Run: headless pygame with SDL's dummy video driver; simulated clock (each Clock.tick advances the game by its frame time, no real sleeping); random seed 0; keys injected as events and as key.get_pressed() state; no mouse input.
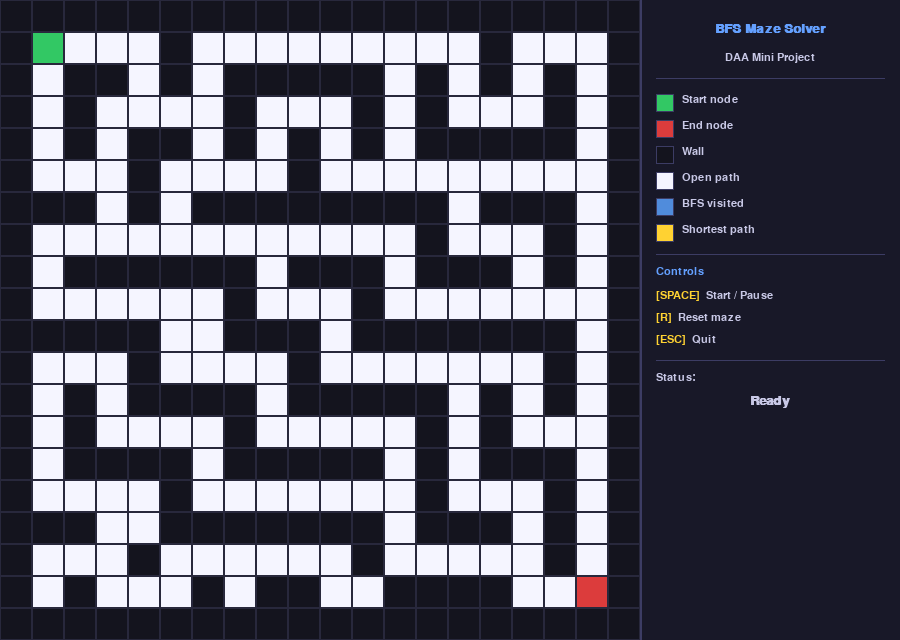
Frame 1 of 4 · flips 1–60 · no input
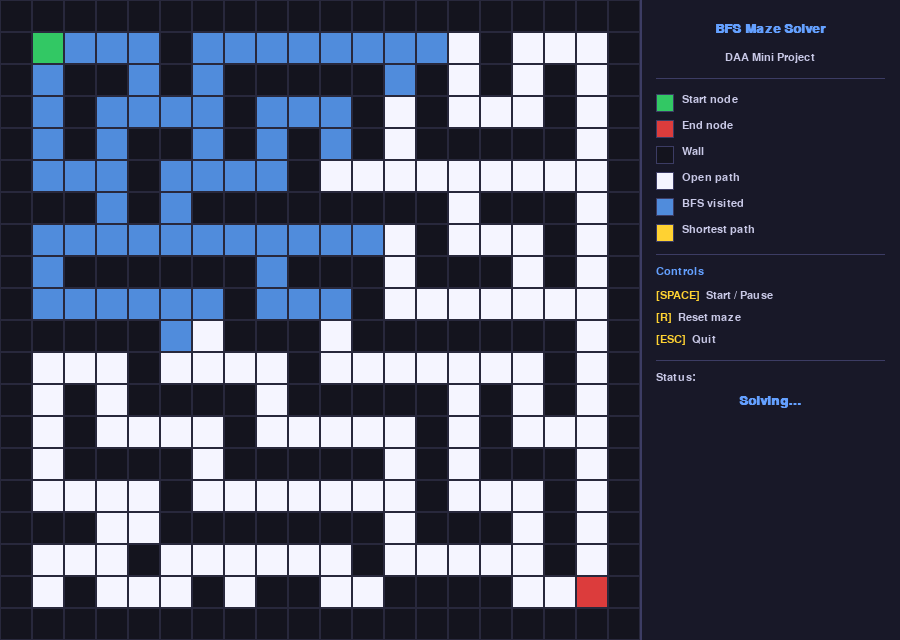
Frame 2 of 4 · flips 61–180 · tapped SPACE, RETURN · held RIGHT (→), D
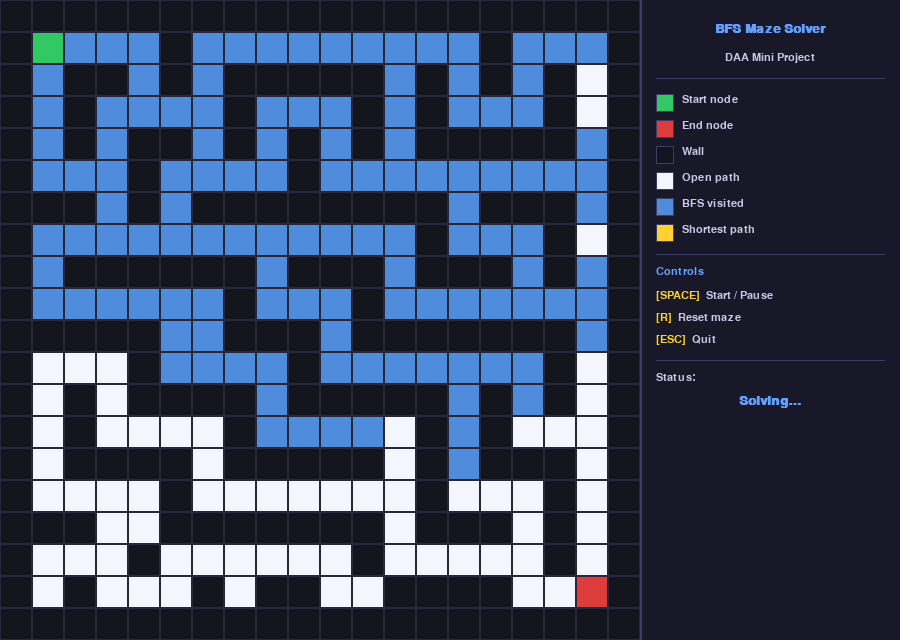
Frame 3 of 4 · flips 181–300 · held DOWN (↓), S
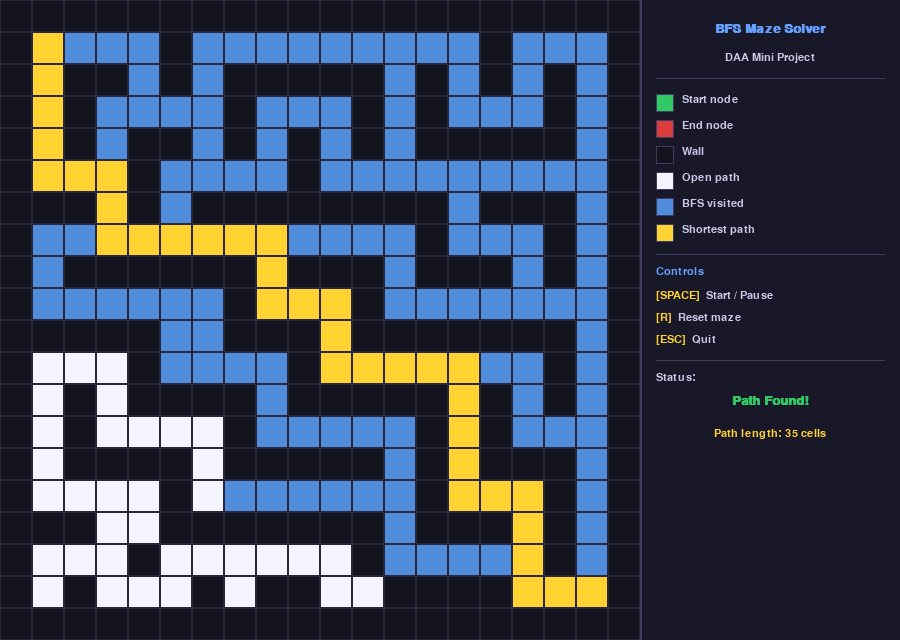
Frame 4 of 4 · flips 301–420 · held LEFT (←), A, UP (↑), W

The pygame program that drew these frames:

import pygame
import sys
from collections import deque

# ── Constants ──────────────────────────────────────────────────────────────────
WINDOW_TITLE  = "Maze Solver – BFS Visualizer (DAA Mini Project)"
CELL_SIZE     = 32
COLS, ROWS    = 20, 20
SIDEBAR_W     = 260
WIN_W         = COLS * CELL_SIZE + SIDEBAR_W
WIN_H         = ROWS * CELL_SIZE

FPS           = 60
BFS_DELAY     = 18          # ms between each BFS step

# Colours
C_BG          = (18,  18,  28)
C_GRID_LINE   = (40,  40,  60)
C_WALL        = (20,  20,  30)
C_OPEN        = (245, 245, 255)
C_START       = (50,  200, 100)
C_END         = (220, 60,  60)
C_VISITED     = (80,  140, 220)
C_PATH        = (255, 210, 50)
C_SIDEBAR     = (24,  24,  40)
C_TEXT        = (200, 200, 230)
C_ACCENT      = (100, 160, 255)
C_BORDER      = (60,  60,  100)

# Cell types
OPEN  = 0
WALL  = 1
START = 2
END   = 3

# ── Default maze (0=open, 1=wall, 2=start, 3=end) ─────────────────────────────
DEFAULT_MAZE = [
    [1,1,1,1,1,1,1,1,1,1,1,1,1,1,1,1,1,1,1,1],
    [1,2,0,0,0,1,0,0,0,0,0,0,0,0,0,1,0,0,0,1],
    [1,0,1,1,0,1,0,1,1,1,1,1,0,1,0,1,0,1,0,1],
    [1,0,1,0,0,0,0,1,0,0,0,1,0,1,0,0,0,1,0,1],
    [1,0,1,0,1,1,0,1,0,1,0,1,0,1,1,1,1,1,0,1],
    [1,0,0,0,1,0,0,0,0,1,0,0,0,0,0,0,0,0,0,1],
    [1,1,1,0,1,0,1,1,1,1,1,1,1,1,0,1,1,1,0,1],
    [1,0,0,0,0,0,0,0,0,0,0,0,0,1,0,0,0,1,0,1],
    [1,0,1,1,1,1,1,1,0,1,1,1,0,1,1,1,0,1,0,1],
    [1,0,0,0,0,0,0,1,0,0,0,1,0,0,0,0,0,0,0,1],
    [1,1,1,1,1,0,0,1,1,1,0,1,1,1,1,1,1,1,0,1],
    [1,0,0,0,1,0,0,0,0,1,0,0,0,0,0,0,0,1,0,1],
    [1,0,1,0,1,1,1,1,0,1,1,1,1,1,0,1,0,1,0,1],
    [1,0,1,0,0,0,0,1,0,0,0,0,0,1,0,1,0,0,0,1],
    [1,0,1,1,1,1,0,1,1,1,1,1,0,1,0,1,1,1,0,1],
    [1,0,0,0,0,1,0,0,0,0,0,0,0,1,0,0,0,1,0,1],
    [1,1,1,0,0,1,1,1,1,1,1,1,0,1,1,1,0,1,0,1],
    [1,0,0,0,1,0,0,0,0,0,0,1,0,0,0,0,0,1,0,1],
    [1,0,1,0,0,0,1,0,1,1,0,0,1,1,1,1,0,0,3,1],
    [1,1,1,1,1,1,1,1,1,1,1,1,1,1,1,1,1,1,1,1],
]

# ── Grid helpers ───────────────────────────────────────────────────────────────
def create_grid():
    """Deep-copy of the default maze so we can reset cleanly."""
    return [row[:] for row in DEFAULT_MAZE]


def find_cell(grid, kind):
    for r in range(ROWS):
        for c in range(COLS):
            if grid[r][c] == kind:
                return (r, c)
    return None


# ── BFS ────────────────────────────────────────────────────────────────────────
def bfs_solver(grid):
    """
    Generator – yields one step at a time so the caller can animate.
    Yields: ('visit', (r,c))  or  ('path', [(r,c), ...])  or  ('done', None)
    """
    start = find_cell(grid, START)
    end   = find_cell(grid, END)
    if not start or not end:
        yield ('done', None)
        return

    queue   = deque([start])
    visited = {start}
    parent  = {start: None}

    while queue:
        current = queue.popleft()

        if current == end:
            # Reconstruct path
            path, node = [], current
            while node is not None:
                path.append(node)
                node = parent[node]
            path.reverse()
            yield ('path', path)
            yield ('done', None)
            return

        r, c = current
        for dr, dc in [(-1,0),(1,0),(0,-1),(0,1)]:
            nr, nc = r+dr, c+dc
            if 0 <= nr < ROWS and 0 <= nc < COLS:
                if (nr, nc) not in visited and grid[nr][nc] != WALL:
                    visited.add((nr, nc))
                    parent[(nr, nc)] = current
                    queue.append((nr, nc))

        if current != start:
            yield ('visit', current)

    # No path found
    yield ('done', None)


# ── Drawing ────────────────────────────────────────────────────────────────────
def cell_rect(r, c):
    return pygame.Rect(c * CELL_SIZE, r * CELL_SIZE, CELL_SIZE, CELL_SIZE)


def draw_grid(surface, grid, visited_cells, path_cells):
    for r in range(ROWS):
        for c in range(COLS):
            rect = cell_rect(r, c)
            val  = grid[r][c]

            if (r, c) in path_cells:
                colour = C_PATH
            elif (r, c) in visited_cells:
                colour = C_VISITED
            elif val == WALL:
                colour = C_WALL
            elif val == START:
                colour = C_START
            elif val == END:
                colour = C_END
            else:
                colour = C_OPEN

            pygame.draw.rect(surface, colour, rect)
            pygame.draw.rect(surface, C_GRID_LINE, rect, 1)


def draw_sidebar(surface, font_big, font_sm, state, path_len):
    x = COLS * CELL_SIZE
    sidebar = pygame.Rect(x, 0, SIDEBAR_W, WIN_H)
    pygame.draw.rect(surface, C_SIDEBAR, sidebar)
    pygame.draw.line(surface, C_BORDER, (x, 0), (x, WIN_H), 2)

    def txt(text, y, font=None, colour=C_TEXT, cx=None):
        font = font or font_sm
        surf = font.render(text, True, colour)
        if cx:
            surface.blit(surf, (cx - surf.get_width()//2, y))
        else:
            surface.blit(surf, (x + 16, y))

    cx = x + SIDEBAR_W // 2

    txt("BFS Maze Solver", 22, font_big, C_ACCENT, cx)
    txt("DAA Mini Project",  52, font_sm,  C_TEXT,   cx)

    pygame.draw.line(surface, C_BORDER, (x+16, 78), (x+SIDEBAR_W-16, 78), 1)

    # Legend
    legend = [
        (C_START,   "Start node"),
        (C_END,     "End node"),
        (C_WALL,    "Wall"),
        (C_OPEN,    "Open path"),
        (C_VISITED, "BFS visited"),
        (C_PATH,    "Shortest path"),
    ]
    ly = 92
    for colour, label in legend:
        pygame.draw.rect(surface, colour,   pygame.Rect(x+16, ly+2, 18, 18))
        pygame.draw.rect(surface, C_BORDER, pygame.Rect(x+16, ly+2, 18, 18), 1)
        surface.blit(font_sm.render(label, True, C_TEXT), (x+42, ly+2))
        ly += 26

    pygame.draw.line(surface, C_BORDER, (x+16, ly+6), (x+SIDEBAR_W-16, ly+6), 1)

    # Controls
    controls = [
        ("SPACE",  "Start / Pause"),
        ("R",      "Reset maze"),
        ("ESC",    "Quit"),
    ]
    cy = ly + 18
    txt("Controls", cy, font_sm, C_ACCENT)
    cy += 24
    for key, action in controls:
        ktxt = font_sm.render(f"[{key}]", True, C_PATH)
        surface.blit(ktxt, (x+16, cy))
        atxt = font_sm.render(action, True, C_TEXT)
        surface.blit(atxt, (x+16+ktxt.get_width()+6, cy))
        cy += 22

    pygame.draw.line(surface, C_BORDER, (x+16, cy+4), (x+SIDEBAR_W-16, cy+4), 1)

    # Status
    cy += 16
    status_map = {
        'idle':    ("Ready",      C_TEXT),
        'running': ("Solving…",   C_ACCENT),
        'done':    ("Path Found!",C_START),
        'nopath':  ("No Path!",   C_END),
    }
    label, colour = status_map.get(state, ("?", C_TEXT))
    txt("Status:", cy, colour=C_TEXT)
    cy += 22
    txt(label, cy, font_big, colour, cx)

    if path_len and state == 'done':
        cy += 34
        txt(f"Path length: {path_len} cells", cy, colour=C_PATH, cx=cx)


# ── Main ───────────────────────────────────────────────────────────────────────
def main():
    pygame.init()
    screen = pygame.display.set_mode((WIN_W, WIN_H))
    pygame.display.set_caption(WINDOW_TITLE)
    clock  = pygame.time.Clock()

    try:
        font_big = pygame.font.SysFont("segoeui",   20, bold=True)
        font_sm  = pygame.font.SysFont("segoeui",   16)
    except Exception:
        font_big = pygame.font.SysFont(None, 22, bold=True)
        font_sm  = pygame.font.SysFont(None, 17)

    grid          = create_grid()
    visited_cells = set()
    path_cells    = set()
    bfs_gen       = None
    state         = 'idle'   # idle | running | done | nopath
    path_len      = 0
    last_step_ms  = 0

    running = True
    while running:
        now = pygame.time.get_ticks()

        # ── Events ────────────────────────────────────────────────────────────
        for event in pygame.event.get():
            if event.type == pygame.QUIT:
                running = False

            elif event.type == pygame.KEYDOWN:
                if event.key == pygame.K_ESCAPE:
                    running = False

                elif event.key == pygame.K_r:
                    grid          = create_grid()
                    visited_cells = set()
                    path_cells    = set()
                    bfs_gen       = None
                    state         = 'idle'
                    path_len      = 0

                elif event.key == pygame.K_SPACE:
                    if state in ('idle', 'done', 'nopath'):
                        # (re)start
                        visited_cells = set()
                        path_cells    = set()
                        bfs_gen       = bfs_solver(grid)
                        state         = 'running'
                        path_len      = 0

        # ── BFS step ──────────────────────────────────────────────────────────
        if state == 'running' and bfs_gen and (now - last_step_ms) >= BFS_DELAY:
            last_step_ms = now
            try:
                event_type, data = next(bfs_gen)
                if event_type == 'visit':
                    visited_cells.add(data)
                elif event_type == 'path':
                    path_cells = set(data)
                    path_len   = len(data)
                    state      = 'done'
                elif event_type == 'done':
                    if state != 'done':
                        state = 'nopath'
            except StopIteration:
                if state != 'done':
                    state = 'nopath'

        # ── Draw ──────────────────────────────────────────────────────────────
        screen.fill(C_BG)
        draw_grid(screen, grid, visited_cells, path_cells)
        draw_sidebar(screen, font_big, font_sm, state, path_len)
        pygame.display.flip()
        clock.tick(FPS)

    pygame.quit()
    sys.exit()


if __name__ == "__main__":
    main()
